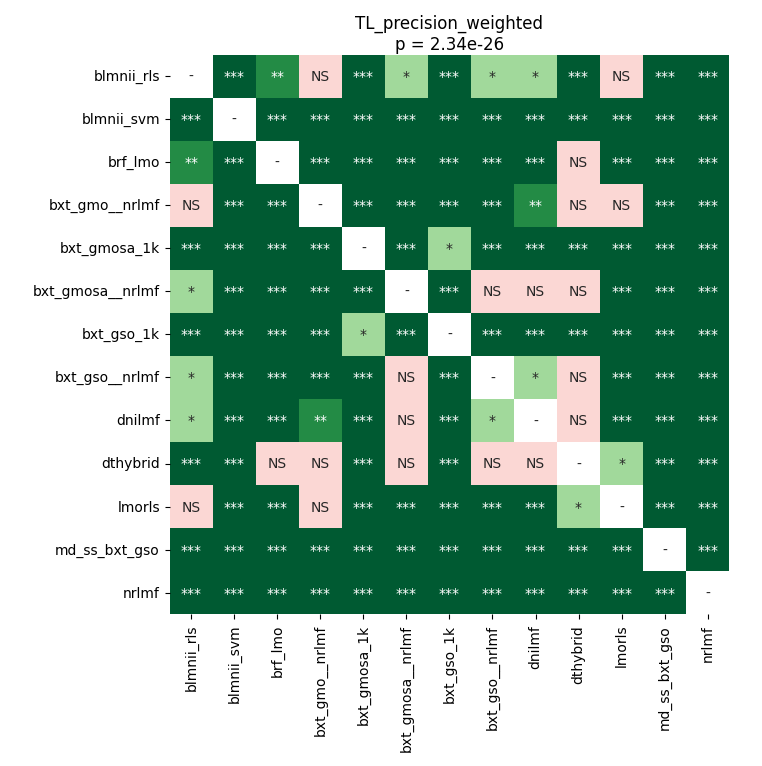

The file beside this chart, header and first rows:
	blmnii_rls	blmnii_svm	brf_lmo	bxt_gmo__nrlmf	bxt_gmosa_1k	bxt_gmosa__nrlmf	bxt_gso_1k	bxt_gso__nrlmf	dnilmf	dthybrid	lmorls	md_ss_bxt_gso	nrlmf
blmnii_rls	1.0	4.250662667410714e-05	0.001288	0.08236	4.250662667410714e-05	0.0186	4.250662667410714e-05	0.02528	0.04432	4.250662667410714e-05	0.09019	4.250662667410714e-05	4.250662667410714e-05
blmnii_svm	4.250662667410714e-05	1.0	4.250662667410714e-05	4.250662667410714e-05	4.250662667410714e-05	4.250662667410714e-05	4.250662667410714e-05	4.250662667410714e-05	4.250662667410714e-05	4.250662667410714e-05	4.250662667410714e-05	4.250662667410714e-05	4.250662667410714e-05
brf_lmo	0.001288	4.250662667410714e-05	1.0	4.250662667410714e-05	4.250662667410714e-05	8.208176185344828e-05	4.250662667410714e-05	8.208176185344828e-05	4.250662667410714e-05	0.09019	4.250662667410714e-05	0.000121	4.250662667410714e-05
bxt_gmo__nrlmf	0.08236	4.250662667410714e-05	4.250662667410714e-05	1.0	4.250662667410714e-05	4.250662667410714e-05	4.250662667410714e-05	4.250662667410714e-05	0.002688	0.0652	0.3484	4.250662667410714e-05	4.250662667410714e-05
bxt_gmosa_1k	4.250662667410714e-05	4.250662667410714e-05	4.250662667410714e-05	4.250662667410714e-05	1.0	4.250662667410714e-05	0.01339	4.250662667410714e-05	4.250662667410714e-05	4.250662667410714e-05	4.250662667410714e-05	4.250662667410714e-05	4.250662667410714e-05
bxt_gmosa__nrlmf	0.0186	4.250662667410714e-05	8.208176185344828e-05	4.250662667410714e-05	4.250662667410714e-05	1.0	4.250662667410714e-05	0.3098	0.1102	0.331	4.250662667410714e-05	4.250662667410714e-05	4.250662667410714e-05
bxt_gso_1k	4.250662667410714e-05	4.250662667410714e-05	4.250662667410714e-05	4.250662667410714e-05	0.01339	4.250662667410714e-05	1.0	4.250662667410714e-05	4.250662667410714e-05	4.250662667410714e-05	4.250662667410714e-05	4.250662667410714e-05	4.250662667410714e-05
bxt_gso__nrlmf	0.02528	4.250662667410714e-05	8.208176185344828e-05	4.250662667410714e-05	4.250662667410714e-05	0.3098	4.250662667410714e-05	1.0	0.03375	0.3484	4.250662667410714e-05	4.250662667410714e-05	4.250662667410714e-05
dnilmf	0.04432	4.250662667410714e-05	4.250662667410714e-05	0.002688	4.250662667410714e-05	0.1102	4.250662667410714e-05	0.03375	1.0	0.1102	0.0001984	4.250662667410714e-05	4.250662667410714e-05
dthybrid	4.250662667410714e-05	4.250662667410714e-05	0.09019	0.0652	4.250662667410714e-05	0.331	4.250662667410714e-05	0.3484	0.1102	1.0	0.01339	4.250662667410714e-05	4.250662667410714e-05
lmorls	0.09019	4.250662667410714e-05	4.250662667410714e-05	0.3484	4.250662667410714e-05	4.250662667410714e-05	4.250662667410714e-05	4.250662667410714e-05	0.0001984	0.01339	1.0	4.250662667410714e-05	4.250662667410714e-05
md_ss_bxt_gso	4.250662667410714e-05	4.250662667410714e-05	0.000121	4.250662667410714e-05	4.250662667410714e-05	4.250662667410714e-05	4.250662667410714e-05	4.250662667410714e-05	4.250662667410714e-05	4.250662667410714e-05	4.250662667410714e-05	1.0	4.250662667410714e-05
nrlmf	4.250662667410714e-05	4.250662667410714e-05	4.250662667410714e-05	4.250662667410714e-05	4.250662667410714e-05	4.250662667410714e-05	4.250662667410714e-05	4.250662667410714e-05	4.250662667410714e-05	4.250662667410714e-05	4.250662667410714e-05	4.250662667410714e-05	1.0
